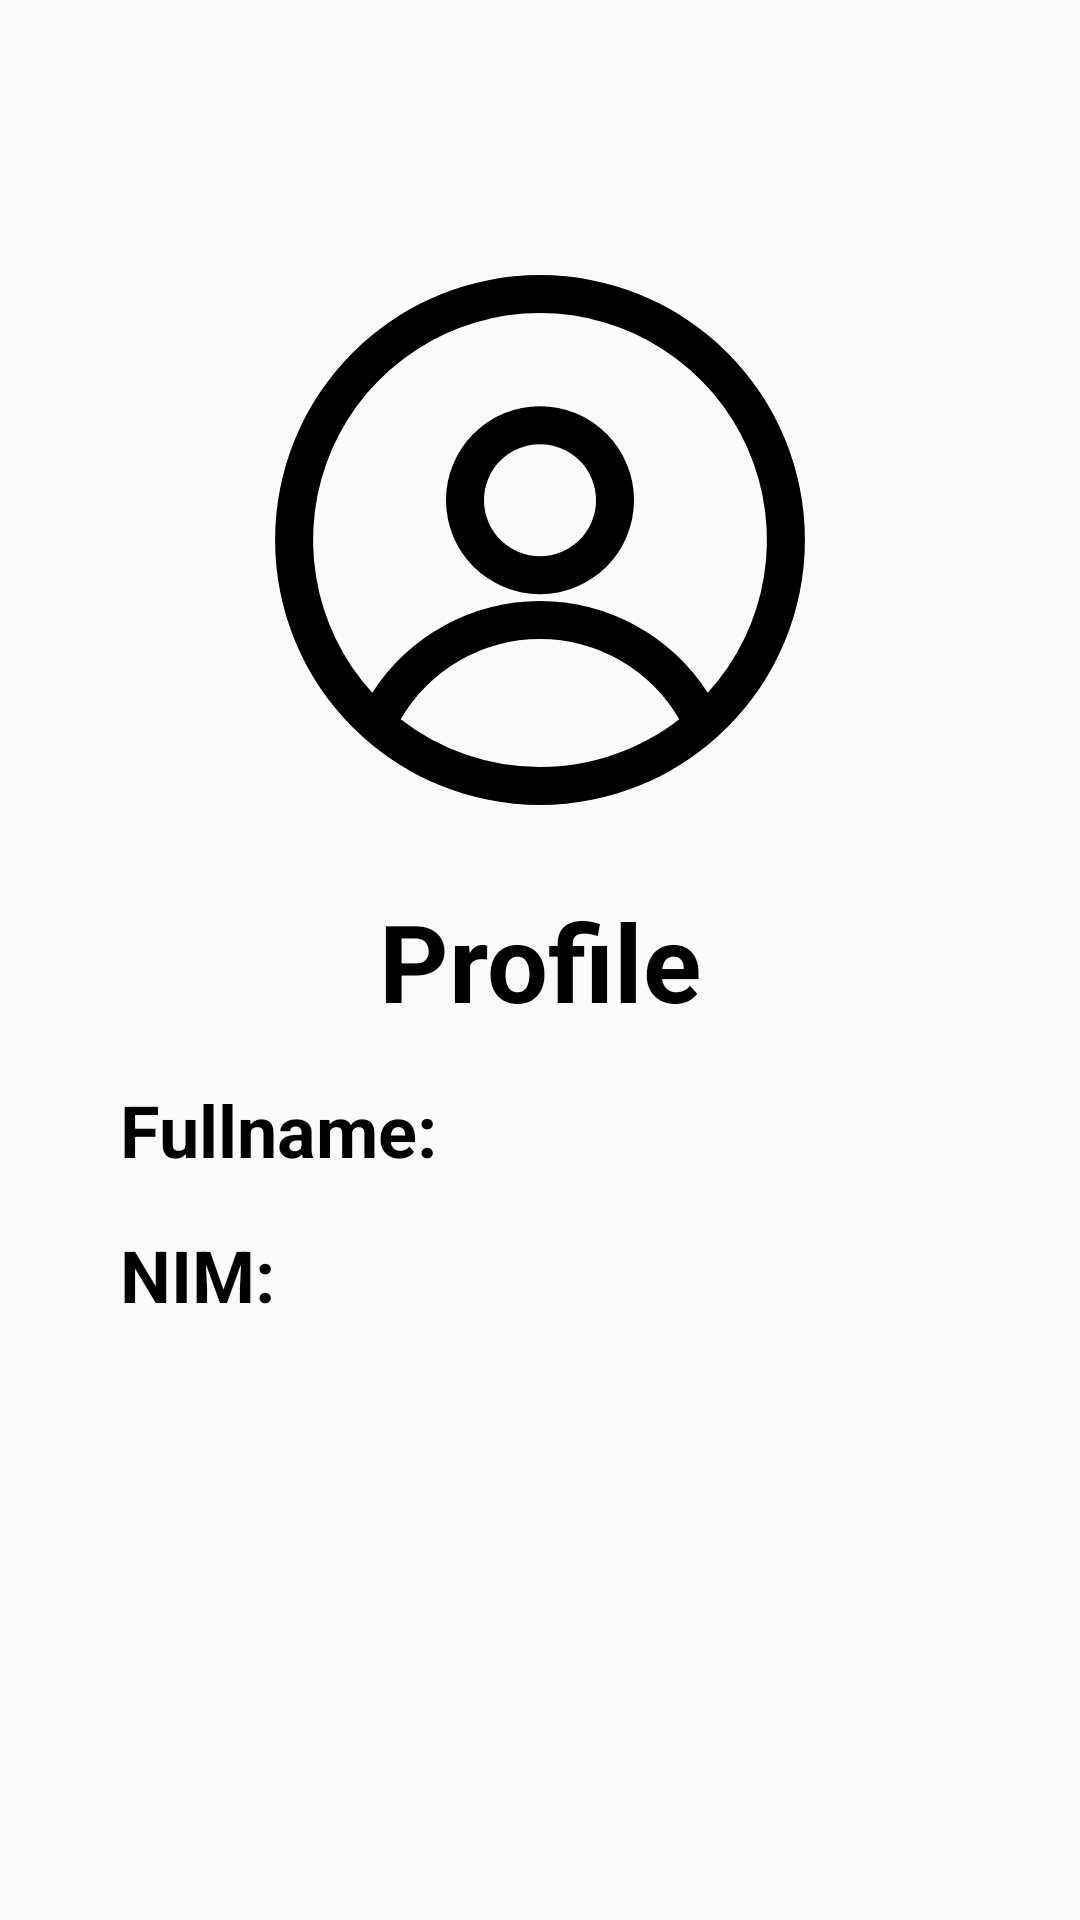

Write the Android layout XML for this screen, with the resource values it uses.
<!-- AndroidManifest.xml: activity theme CustomTheme.WithActionBar -->
<!-- res/layout/activity_profile.xml -->
<?xml version="1.0" encoding="utf-8"?>
<androidx.constraintlayout.widget.ConstraintLayout xmlns:android="http://schemas.android.com/apk/res/android"
    xmlns:app="http://schemas.android.com/apk/res-auto"
    xmlns:tools="http://schemas.android.com/tools"
    android:id="@+id/main"
    android:layout_width="match_parent"
    android:layout_height="match_parent"
    android:theme="@style/CustomTheme.WithActionBar"
    tools:context=".ProfileActivity">

    <ImageView
        android:id="@+id/img_avatar"
        android:layout_width="200dp"
        android:layout_height="200dp"
        android:layout_marginTop="80dp"
        android:src="@drawable/avatar"
        app:layout_constraintEnd_toEndOf="parent"
        app:layout_constraintStart_toStartOf="parent"
        app:layout_constraintTop_toTopOf="parent" />

    <TextView
        android:id="@+id/tv_profile"
        android:layout_width="wrap_content"
        android:layout_height="wrap_content"
        android:layout_marginTop="16dp"
        android:text="Profile"
        android:textColor="@color/black"
        android:textSize="36sp"
        android:textStyle="bold"
        app:layout_constraintEnd_toEndOf="parent"
        app:layout_constraintStart_toStartOf="parent"
        app:layout_constraintTop_toBottomOf="@id/img_avatar" />

    <TextView
        android:id="@+id/tv_fullname"
        android:layout_width="match_parent"
        android:layout_height="wrap_content"
        android:layout_marginStart="40dp"
        android:layout_marginTop="16dp"
        android:layout_marginEnd="40dp"
        android:text="Fullname: "
        android:textColor="@color/black"
        android:textSize="24sp"
        android:textStyle="bold"
        app:layout_constraintEnd_toEndOf="parent"
        app:layout_constraintStart_toStartOf="parent"
        app:layout_constraintTop_toBottomOf="@id/tv_profile" />

    <TextView
        android:id="@+id/tv_nim"
        android:layout_width="match_parent"
        android:layout_height="wrap_content"
        android:layout_marginStart="40dp"
        android:layout_marginTop="16dp"
        android:layout_marginEnd="40dp"
        android:text="NIM: "
        android:textColor="@color/black"
        android:textSize="24sp"
        android:textStyle="bold"
        app:layout_constraintEnd_toEndOf="parent"
        app:layout_constraintStart_toStartOf="parent"
        app:layout_constraintTop_toBottomOf="@id/tv_fullname" />

</androidx.constraintlayout.widget.ConstraintLayout>
<!-- resources referenced by this layout -->
<resources>
  <color name="black">#FF000000</color>
  <!-- drawable avatar (drawable) -->
  <vector xmlns:android="http://schemas.android.com/apk/res/android" android:height="24dp" android:tint="@color/black" android:viewportHeight="15" android:viewportWidth="15" android:width="24dp">
        
      <path android:fillColor="#ffffff" android:fillType="evenOdd" android:pathData="M0.877,7.5a6.623,6.623 0,1 1,13.246 0a6.623,6.623 0,0 1,-13.246 0M7.5,1.827a5.673,5.673 0,0 0,-4.193 9.494A4.97,4.97 0,0 1,7.5 9.025a4.97,4.97 0,0 1,4.193 2.296A5.673,5.673 0,0 0,7.5 1.827m3.482,10.152A4.02,4.02 0,0 0,7.5 9.975a4.02,4.02 0,0 0,-3.482 2.004A5.65,5.65 0,0 0,7.5 13.173c1.312,0 2.52,-0.446 3.482,-1.194M5.15,6.505a2.35,2.35 0,1 1,4.7 0a2.35,2.35 0,0 1,-4.7 0m2.35,-1.4a1.4,1.4 0,1 0,0 2.8a1.4,1.4 0,0 0,0 -2.8"/>
      
  </vector>
  <style name="CustomTheme.WithActionBar" parent="Theme.AppCompat.DayNight">
  
      </style>
</resources>
